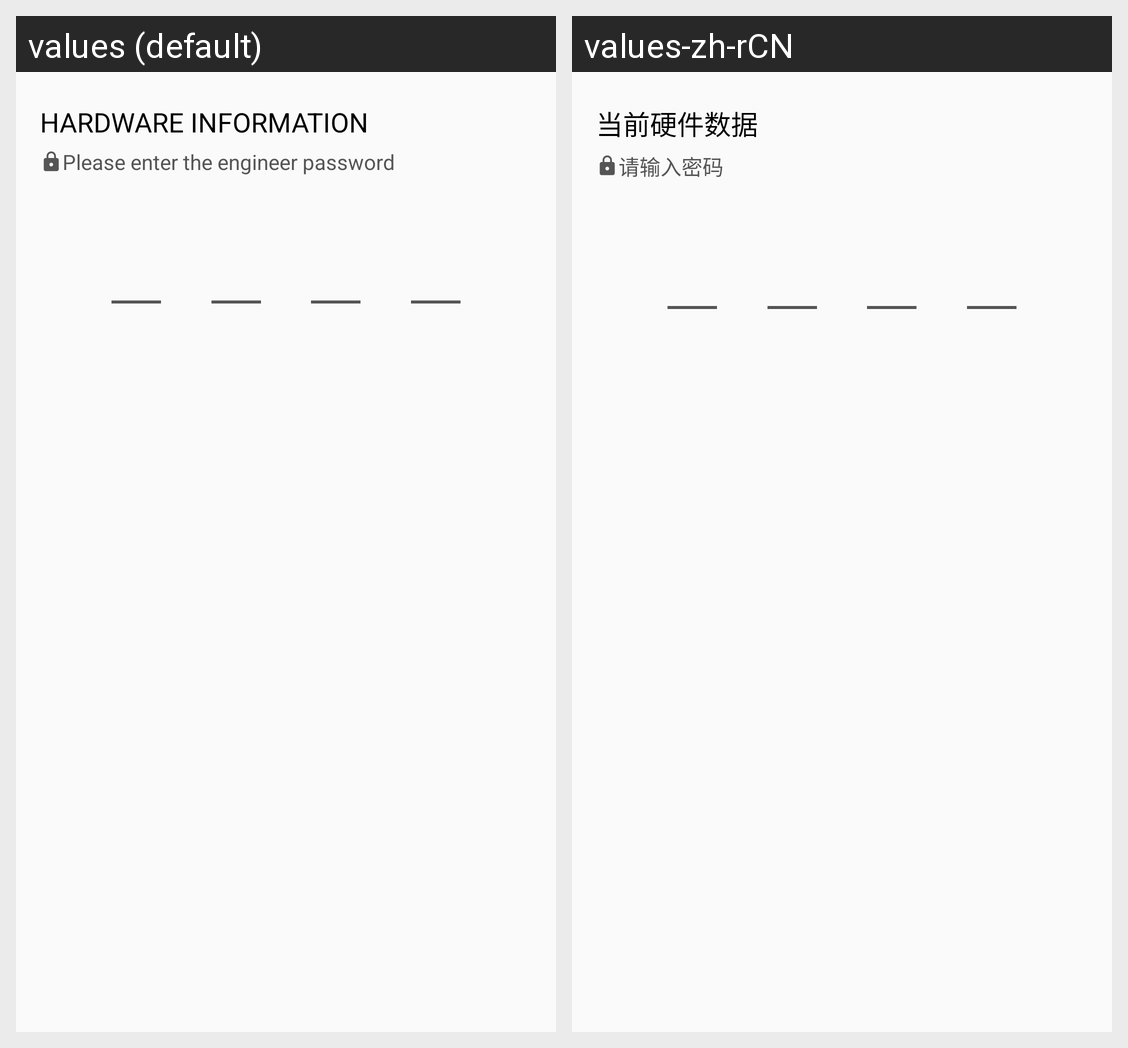

The same Android screen rendered under two of its app's locales, left to right. List the strings drawn on it with the default value and each locale's translation.
Android screen res/layout/fragment_instrument_test.xml rendered under 2 locales, left to right: values (default), values-zh-rCN. Device: Nexus 5 (rendered at 1080×1920; each locale shown at half size, 540×960, under a caption strip naming it); theme AppTheme.
Strings drawn on this screen, with the default value and each locale's value (text and hints the layout hard-codes, and strings that could not be matched under every locale, appear in the picture but are not listed):

instrument_test_fragment_title
  values: HARDWARE INFORMATION
  values-zh-rCN: 当前硬件数据

instrument_test_fragment_input_current_password_tip
  values: Please enter the engineer password
  values-zh-rCN: 请输入密码
